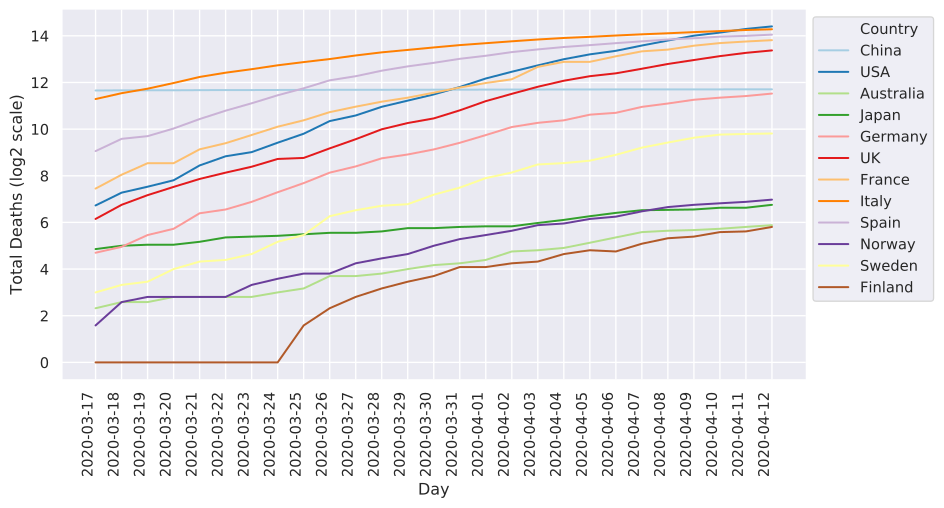

The file beside this chart, header and first rows:
	2020-03-17	2020-03-18	2020-03-19	2020-03-20	2020-03-21	2020-03-22	2020-03-23	2020-03-24	2020-03-25	2020-03-26	2020-03-27	2020-03-28	2020-03-29	2020-03-30	2020-03-31	2020-04-01	2020-04-02	2020-04-03	2020-04-04	2020-04-05	2020-04-06	2020-04-07	2020-04-08
China	3226	3245	3245	3248	3261	3270	3270	3277	3281	3292	3292	3295	3300	3304	3305	3312	3318	3322	3326	3329	3331	3331	3333
Italy	2503	2978	3405	4032	4825	5476	6077	6820	7503	8215	9134	10023	10779	11591	12428	13155	13915	14681	15362	15887	16523	17127	17669
Iran	988	1284	1284	1433	1556	1685	1812	1934	2077	2234	2378	2517	2640	2757	2898	3036	3160	3294	3452	3603	3739	3872	3993
S. Korea	81	91	91	94	104	111	111	120	126	139	139	144	152	158	162	165	169	174	177	183	186	192	200
Spain	533	767	831	1043	1381	1772	2207	2800	3445	4365	4934	5812	6606	7340	8269	9053	10096	10935	11744	12418	13169	13897	14673
Germany	26	31	44	53	84	94	118	157	206	281	338	430	482	560	682	858	1090	1234	1330	1573	1662	1983	2192
France	175	264	372	372	562	674	860	1100	1331	1696	1995	2314	2606	3024	3523	4032	4503	6507	7560	7560	8911	10328	10869
USA	106	155	185	224	348	457	517	684	893	1301	1536	1988	2389	2870	3578	4609	5632	6803	8173	9442	10490	12275	14241
Switzerland	27	36	43	56	80	98	118	122	153	194	231	264	300	348	395	461	536	591	641	715	762	821	895
Norway	3	6	7	7	7	7	10	12	14	14	19	22	25	32	39	44	50	59	62	71	76	89	101
UK	71	108	144	184	233	281	335	422	435	578	759	1019	1228	1408	1789	2352	2921	3605	4313	4934	5373	6159	7097
Netherlands	43	58	76	106	136	179	213	276	356	434	546	639	771	864	1039	0	0	0	1651	1766	1867	2101	2248
Sweden	8	10	11	16	20	21	25	36	44	77	92	105	110	146	180	239	282	358	373	401	477	591	687
Belgium	10	21	21	37	67	75	88	122	178	220	289	353	431	513	705	828	1011	1143	1283	1447	1632	2035	2240
Denmark	4	6	6	9	13	13	24	32	34	41	52	65	72	77	90	104	123	139	161	179	187	203	218
Japan	29	32	33	33	36	41	42	43	45	47	47	49	54	54	56	57	57	63	69	77	85	92	93
Malaysia	2	2	2	3	9	10	14	16	20	24	26	27	35	37	43	45	50	53	57	61	62	63	65
Qatar	0	0	0	0	0	0	0	0	0	0	0	1	1	1	2	2	3	3	3	4	4	6	6
Australia	5	6	6	7	7	7	7	8	9	13	13	14	16	18	19	21	27	28	30	35	41	48	50
Canada	8	9	10	12	19	20	23	25	30	39	53	55	63	67	95	108	134	178	228	277	321	375	427
Portugal	1	3	4	6	12	14	23	33	43	60	76	100	119	140	160	187	209	246	266	295	311	345	380
Finland	0	0	0	0	1	1	1	1	3	5	7	9	11	13	17	17	19	20	25	28	27	34	40
